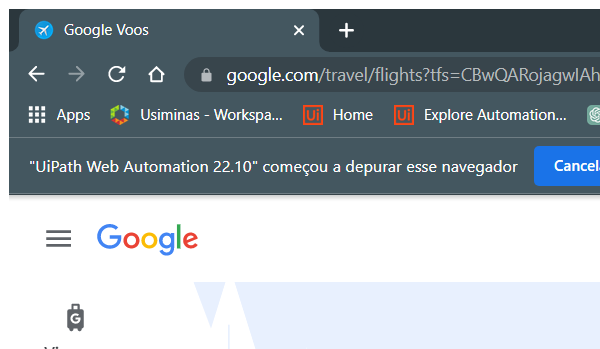
Task: Pesquisar passagens aereas no Google Fligts
Workflow: wf_SelecionarPercurso

Step 1: Attach Browser 'chrome.exe  Google Voos' in window 'Google Voos' (chrome.exe)

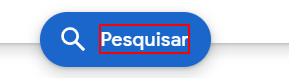
Step 2: Find Element 'SPAN' on the element 'Pesquisar'

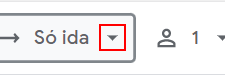
Step 3: click on the element

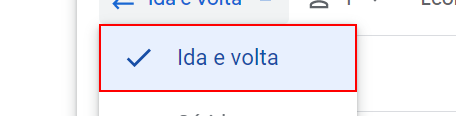
Step 4: click on the list item '{0}'
